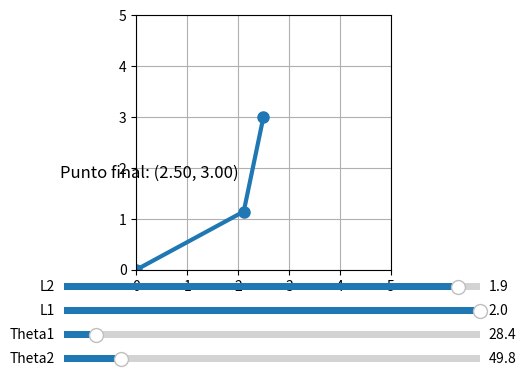

Source code (Python):
import numpy as np
import matplotlib.pyplot as plt
from matplotlib.widgets import Slider

# Longitudes iniciales de los eslabones
L1 = 2.4
L2 = 1.9

# Ángulos iniciales en grados
theta1 = 28.45  # 45 grados
theta2 = 49.78  # 45 grados

def calcular_puntos(theta1, theta2, L1, L2):
    """Calcula las posiciones de los eslabones dados los ángulos y longitudes"""
    theta1_rad = np.deg2rad(theta1)
    theta2_rad = np.deg2rad(theta2)
    x1, y1 = L1 * np.cos(theta1_rad), L1 * np.sin(theta1_rad)
    x2, y2 = x1 + L2 * np.cos(theta1_rad + theta2_rad), y1 + L2 * np.sin(theta1_rad + theta2_rad)
    return (0, 0), (x1, y1), (x2, y2)

def actualizar(val):
    """Actualiza la posición de los eslabones con los valores del slider"""
    theta1 = slider1.val
    theta2 = slider2.val
    L1 = sliderL1.val
    L2 = sliderL2.val
    p0, p1, p2 = calcular_puntos(theta1, theta2, L1, L2)
    linea.set_data([p0[0], p1[0], p2[0]], [p0[1], p1[1], p2[1]])
    texto.set_text(f'Punto final: ({p2[0]:.2f}, {p2[1]:.2f})')
    fig.canvas.draw_idle()

# Crear figura
fig, ax = plt.subplots()
plt.subplots_adjust(bottom=0.35)
ax.set_xlim(0, 5)
ax.set_ylim(0, 5)
ax.set_aspect('equal')
ax.grid(True)

# Dibujar el eslabón inicial
p0, p1, p2 = calcular_puntos(theta1, theta2, L1, L2)
linea, = ax.plot([p0[0], p1[0], p2[0]], [p0[1], p1[1], p2[1]], 'o-', markersize=8, lw=3)
texto = ax.text(-1.5, 1.8, f'Punto final: ({p2[0]:.2f}, {p2[1]:.2f})', fontsize=12)

# Sliders para ángulos
ax_slider1 = plt.axes([0.2, 0.2, 0.65, 0.03])
ax_slider2 = plt.axes([0.2, 0.15, 0.65, 0.03])
slider1 = Slider(ax_slider1, "Theta1", 0, 360, valinit=theta1)
slider2 = Slider(ax_slider2, "Theta2", 0, 360, valinit=theta2)

# Sliders para longitudes
ax_sliderL1 = plt.axes([0.2, 0.25, 0.65, 0.03])
ax_sliderL2 = plt.axes([0.2, 0.3, 0.65, 0.03])
sliderL1 = Slider(ax_sliderL1, "L1", 0.1, 2.0, valinit=L1)
sliderL2 = Slider(ax_sliderL2, "L2", 0.1, 2.0, valinit=L2)

# Conectar los sliders con la función de actualización
slider1.on_changed(actualizar)
slider2.on_changed(actualizar)
sliderL1.on_changed(actualizar)
sliderL2.on_changed(actualizar)

plt.show()
